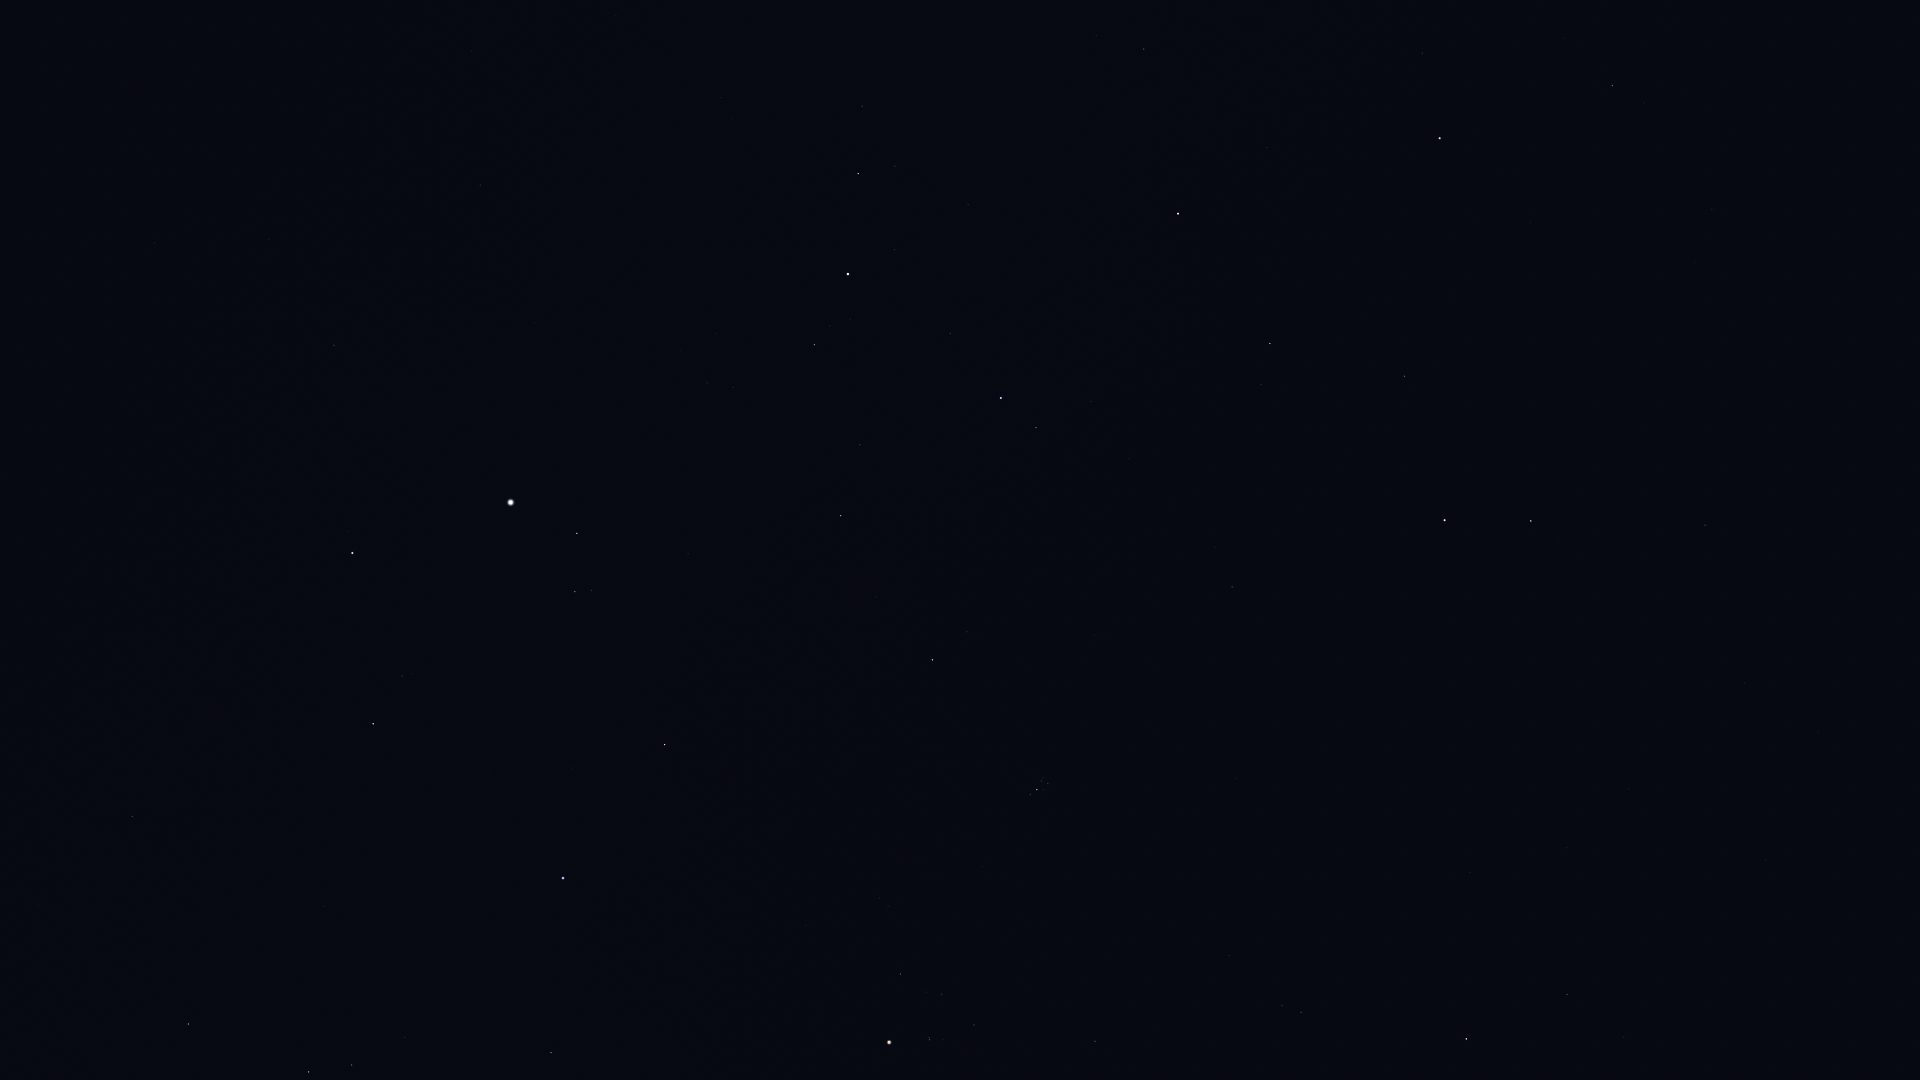

Data behind this chart, as committed beside it:
Star_ID, Name, X, Y
3092, HIP 3092, 1612, 85
4436, HIP 4436, 1422, 53
4889, HIP 4889, 1527, 165
5447, Mirach, 1440, 138
5737, Revati, 1906, 584
5742, HIP 5742, 1618, 311
6193, HIP 6193, 1554, 293
6411, Adhil, 1234, 46
6643, Bélénos, 1513, 295
7007, HIP 7007, 1858, 677
7097, Alpherg, 1705, 525
7513, Titawin, 1267, 147
7607, Nembus, 1144, 49
7884, HIP 7884, 1819, 733
8198, Torcular, 1744, 683
8796, Mothallah, 1405, 376
8832, Mesarthim, 1558, 542
8833, HIP 8833, 1799, 821
8903, Sheratan, 1531, 521
9487, Alrescha, 1766, 860
9640, Almach, 1178, 214
9884, Hamal, 1445, 520
10670, HIP 10670, 1261, 384
10826, Mira, 1767, 1032
12093, HIP 12093, 1570, 926
12191, Buna, 1085, 306
12706, Kaffaljidhma, 1567, 994
13061, Lilii Borea, 1215, 547
13209, Bharani, 1232, 587
13254, HIP 13254, 1091, 401
13268, Miram, 862, 106
14135, Menkar, 1466, 1039
14328, HIP 14328, 858, 174
14576, Algol, 1001, 398
14668, Misam, 950, 333
14838, Botein, 1236, 779
15863, Mirfak, 848, 274
15900, HIP 15900, 1301, 1012
16228, HIP 16228, 721, 98
17358, HIP 17358, 814, 345
18246, Atik, 967, 632
17489, Celaeno, 1046, 780
17499, Electra, 1048, 783
17531, Taygeta, 1043, 778
17573, Maia, 1041, 781
17579, Asterope, 1039, 778
17608, Merope, 1043, 790
17702, Alcyone, 1037, 790
17851, Pleione, 1030, 793
18505, HIP 18505, 623, 73
18532, HIP 18532, 841, 516
18614, Menkib, 877, 597
18724, HIP 18724, 1095, 1041
20205, Prima Hyadum, 974, 1025
20455, Secunda Hyadum, 942, 994
20648, HIP 20648, 926, 992
20889, Ain, 901, 974
20894, Chamukuy, 930, 1040
21421, Aldebaran, 889, 1042
21881, HIP 21881, 806, 926
... 21 more rows
